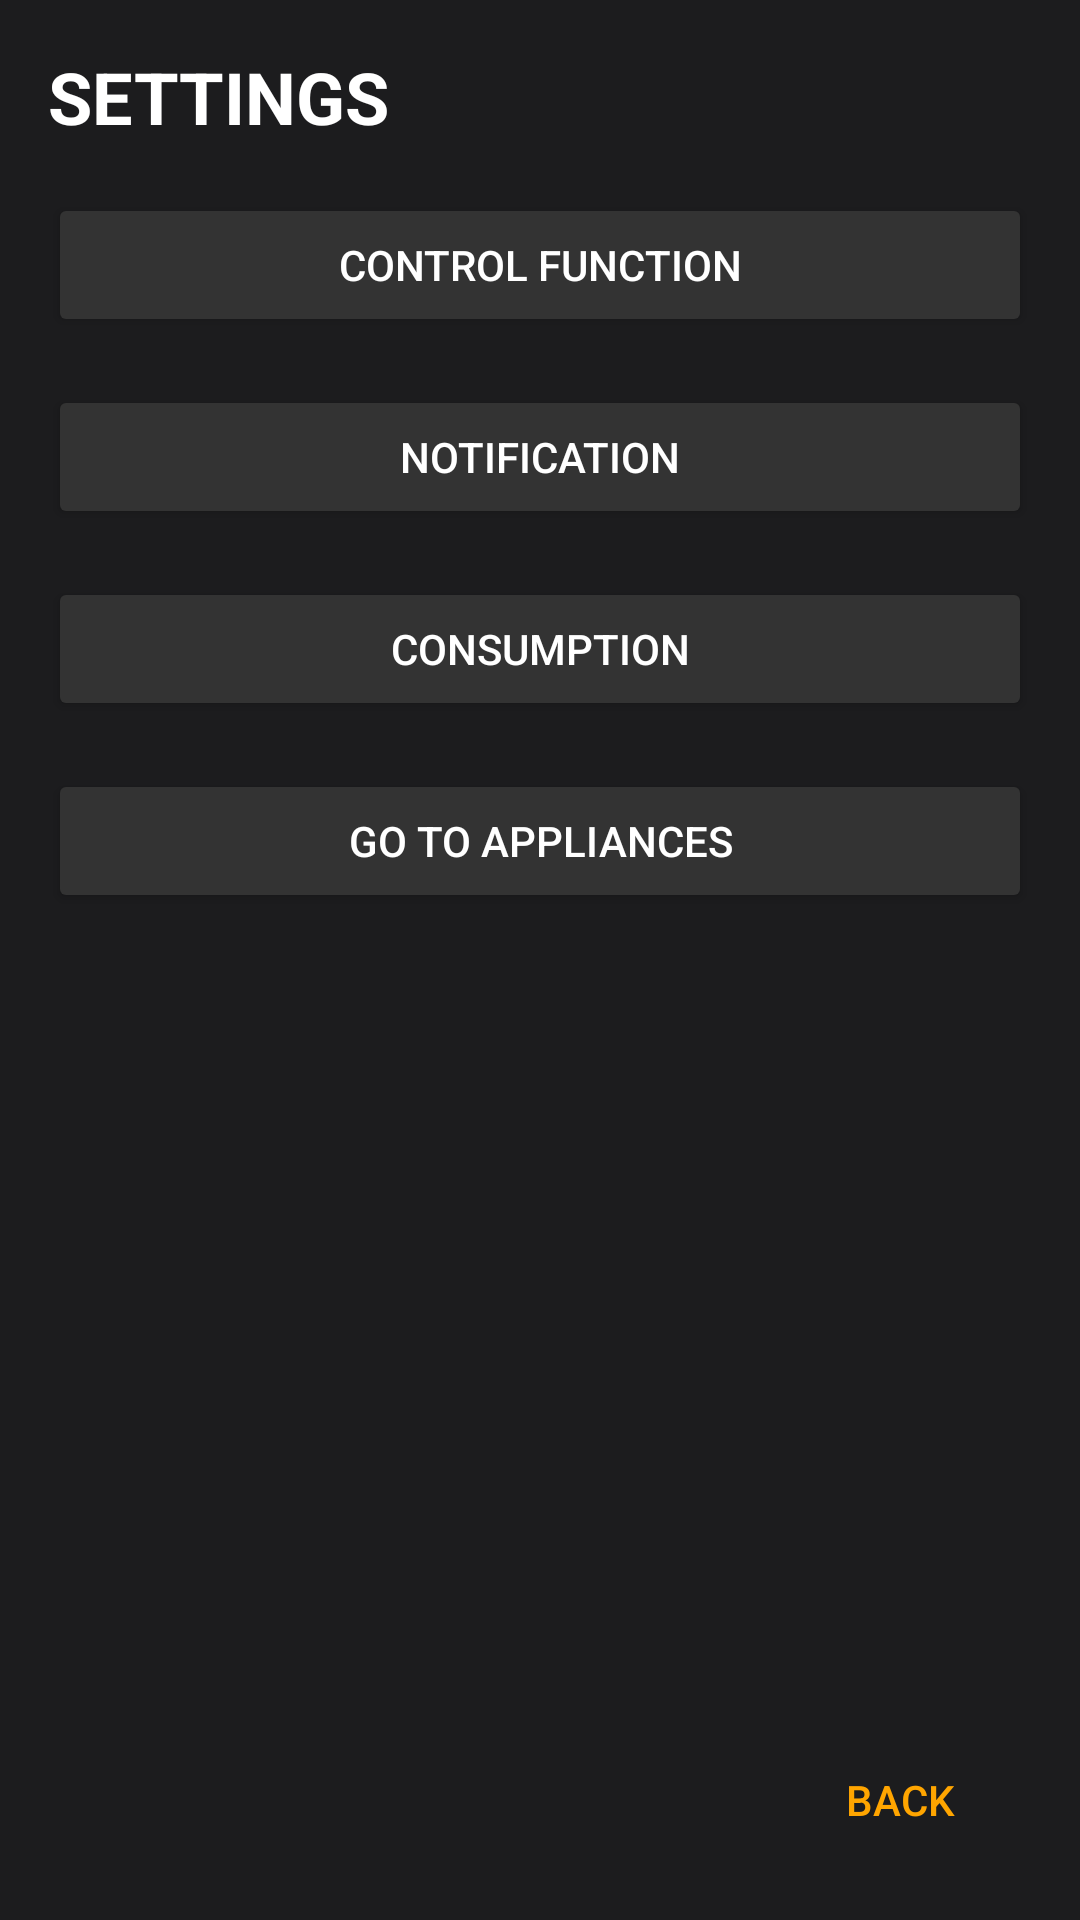

Android layout source for this screen:
<!-- AndroidManifest.xml: application theme Theme.SmartX -->
<!-- res/layout/activity_light_settings.xml -->
<?xml version="1.0" encoding="utf-8"?>
<androidx.constraintlayout.widget.ConstraintLayout xmlns:android="http://schemas.android.com/apk/res/android"
    xmlns:app="http://schemas.android.com/apk/res-auto"
    xmlns:tools="http://schemas.android.com/tools"
    android:layout_width="match_parent"
    android:layout_height="match_parent"
    android:background="#1C1C1E"
    tools:context=".LightSettingsActivity">

    <TextView
        android:id="@+id/settings_title"
        android:layout_width="wrap_content"
        android:layout_height="wrap_content"
        android:layout_marginStart="16dp"
        android:layout_marginTop="16dp"
        android:text="SETTINGS"
        android:textColor="@android:color/white"
        android:textSize="24sp"
        android:textStyle="bold"
        app:layout_constraintStart_toStartOf="parent"
        app:layout_constraintTop_toTopOf="parent" />

    <ImageView
        android:id="@+id/settings_icon_header"
        android:layout_width="40dp"
        android:layout_height="40dp"
        android:layout_marginStart="8dp"
        android:src="@drawable/ic_settings"
        app:layout_constraintStart_toEndOf="@+id/settings_title"
        app:layout_constraintTop_toTopOf="@+id/settings_title" />

    <Button
        android:id="@+id/control_function_button"
        android:layout_width="0dp"
        android:layout_height="wrap_content"
        android:layout_margin="16dp"
        android:backgroundTint="#333333"
        android:text="CONTROL FUNCTION"
        android:textColor="@android:color/white"
        app:layout_constraintTop_toBottomOf="@+id/settings_title"
        app:layout_constraintStart_toStartOf="parent"
        app:layout_constraintEnd_toEndOf="parent"/>

    <Button
        android:id="@+id/notification_button"
        android:layout_width="0dp"
        android:layout_height="wrap_content"
        android:layout_margin="16dp"
        android:backgroundTint="#333333"
        android:text="NOTIFICATION"
        android:textColor="@android:color/white"
        app:layout_constraintTop_toBottomOf="@+id/control_function_button"
        app:layout_constraintStart_toStartOf="parent"
        app:layout_constraintEnd_toEndOf="parent"/>

    <Button
        android:id="@+id/consumption_button"
        android:layout_width="0dp"
        android:layout_height="wrap_content"
        android:layout_margin="16dp"
        android:backgroundTint="#333333"
        android:text="CONSUMPTION"
        android:textColor="@android:color/white"
        app:layout_constraintTop_toBottomOf="@+id/notification_button"
        app:layout_constraintStart_toStartOf="parent"
        app:layout_constraintEnd_toEndOf="parent"/>

    <Button
        android:id="@+id/go_to_appliances_button"
        android:layout_width="0dp"
        android:layout_height="wrap_content"
        android:layout_margin="16dp"
        android:backgroundTint="#333333"
        android:text="Go to Appliances"
        android:textColor="@android:color/white"
        app:layout_constraintTop_toBottomOf="@+id/consumption_button"
        app:layout_constraintStart_toStartOf="parent"
        app:layout_constraintEnd_toEndOf="parent"/>

    <Button
        android:id="@+id/back_button"
        android:layout_width="wrap_content"
        android:layout_height="wrap_content"
        android:layout_margin="16dp"
        android:background="@android:color/transparent"
        android:text="Back"
        android:textColor="@color/orange"
        app:layout_constraintBottom_toBottomOf="parent"
        app:layout_constraintEnd_toEndOf="parent" />

</androidx.constraintlayout.widget.ConstraintLayout>
<!-- resources referenced by this layout -->
<resources>
  <color name="orange">#FFA500</color>
  <style name="Theme.SmartX" parent="Base.Theme.SmartX" />
  <style name="Base.Theme.SmartX" parent="Theme.Material3.DayNight.NoActionBar">
          
          
      </style>
</resources>
